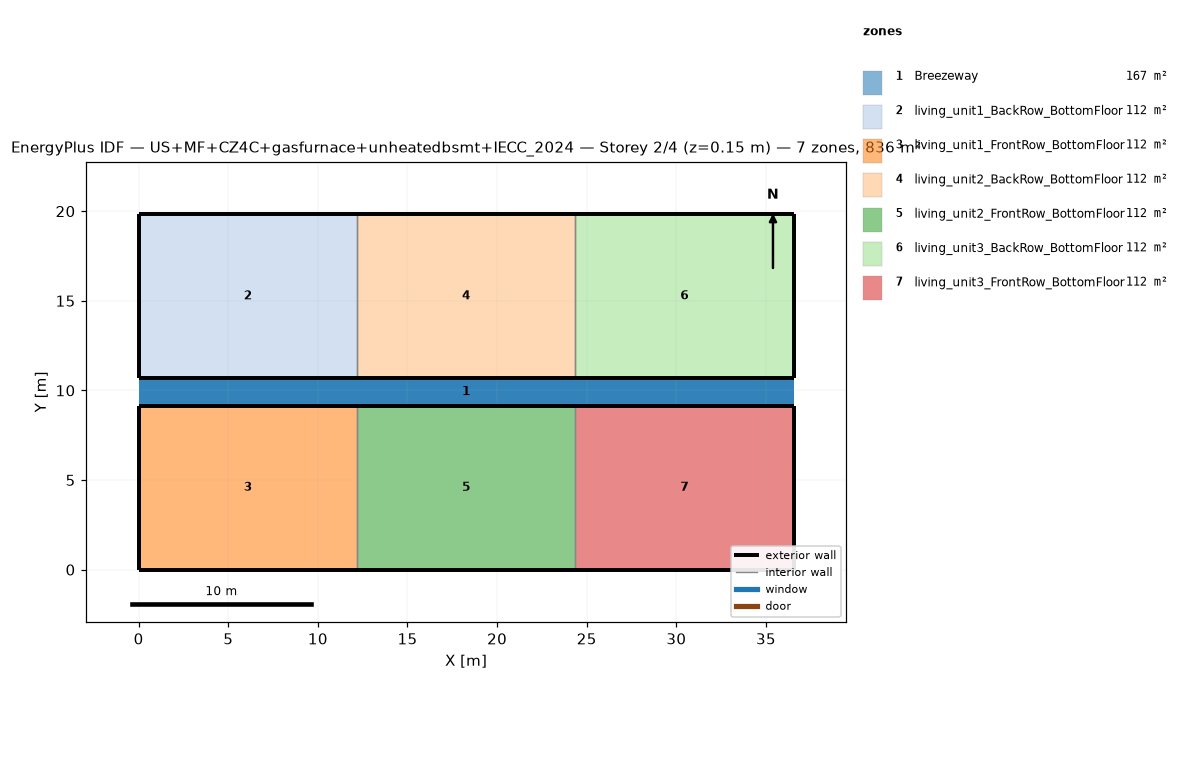
=== STOREY PLAN SPEC (per zone: floor XY polygon, exterior-wall plan segments, windows/doors) ===
zone 1: Breezeway  (167.0 m²)
  floor: (36.54, 9.16) (0.00, 9.16) (0.00, 10.68) (36.54, 10.68)
  floor: (36.54, 9.16) (0.00, 9.16) (0.00, 10.68) (36.54, 10.68)
  floor: (36.54, 9.16) (0.00, 9.16) (0.00, 10.68) (36.54, 10.68)
zone 2: living_unit1_BackRow_BottomFloor  (111.5 m²)
  floor: (12.18, 10.68) (0.00, 10.68) (0.00, 19.84) (12.18, 19.84)
  exterior wall: (0.00, 10.68) – (12.18, 10.68)  [12.2 m]
  exterior wall: (12.18, 19.84) – (0.00, 19.84)  [12.2 m]
  exterior wall: (0.00, 19.84) – (0.00, 10.68)  [9.2 m]
  interior walls: 1
zone 3: living_unit1_FrontRow_BottomFloor  (111.5 m²)
  floor: (12.18, 0.00) (0.00, 0.00) (0.00, 9.16) (12.18, 9.16)
  exterior wall: (0.00, 0.00) – (12.18, 0.00)  [12.2 m]
  exterior wall: (12.18, 9.16) – (0.00, 9.16)  [12.2 m]
  exterior wall: (0.00, 9.16) – (0.00, 0.00)  [9.2 m]
  interior walls: 1
zone 4: living_unit2_BackRow_BottomFloor  (111.5 m²)
  floor: (24.36, 10.68) (12.18, 10.68) (12.18, 19.84) (24.36, 19.84)
  exterior wall: (12.18, 10.68) – (24.36, 10.68)  [12.2 m]
  exterior wall: (24.36, 19.84) – (12.18, 19.84)  [12.2 m]
  interior walls: 2
zone 5: living_unit2_FrontRow_BottomFloor  (111.5 m²)
  floor: (24.36, 0.00) (12.18, 0.00) (12.18, 9.16) (24.36, 9.16)
  exterior wall: (12.18, 0.00) – (24.36, 0.00)  [12.2 m]
  exterior wall: (24.36, 9.16) – (12.18, 9.16)  [12.2 m]
  interior walls: 2
zone 6: living_unit3_BackRow_BottomFloor  (111.5 m²)
  floor: (36.54, 10.68) (24.36, 10.68) (24.36, 19.84) (36.54, 19.84)
  exterior wall: (24.36, 10.68) – (36.54, 10.68)  [12.2 m]
  exterior wall: (36.54, 10.68) – (36.54, 19.84)  [9.2 m]
  exterior wall: (36.54, 19.84) – (24.36, 19.84)  [12.2 m]
  interior walls: 1
zone 7: living_unit3_FrontRow_BottomFloor  (111.5 m²)
  floor: (36.54, 0.00) (24.36, 0.00) (24.36, 9.16) (36.54, 9.16)
  exterior wall: (24.36, 0.00) – (36.54, 0.00)  [12.2 m]
  exterior wall: (36.54, 0.00) – (36.54, 9.16)  [9.2 m]
  exterior wall: (36.54, 9.16) – (24.36, 9.16)  [12.2 m]
  interior walls: 1

=== DERIVED (storey summary) ===
Building: US+MF+CZ4C+gasfurnace+unheatedbsmt+IECC_2024
Storey: 2 of 4  (floor level z = 0.15 m)
Storey gross floor area: 836.2 m²
Zones on this storey: 7
  - Breezeway: floor 167.0 m²
  - living_unit1_BackRow_BottomFloor: floor 111.5 m²; exterior wall 33.5 m (86.9 m²); WWR 0.0%
  - living_unit1_FrontRow_BottomFloor: floor 111.5 m²; exterior wall 33.5 m (86.9 m²); WWR 0.0%
  - living_unit2_BackRow_BottomFloor: floor 111.5 m²; exterior wall 24.4 m (63.1 m²); WWR 0.0%
  - living_unit2_FrontRow_BottomFloor: floor 111.5 m²; exterior wall 24.4 m (63.1 m²); WWR 0.0%
  - living_unit3_BackRow_BottomFloor: floor 111.5 m²; exterior wall 33.5 m (86.9 m²); WWR 0.0%
  - living_unit3_FrontRow_BottomFloor: floor 111.5 m²; exterior wall 33.5 m (86.9 m²); WWR 0.0%
Zone adjacency (shared interzone walls):
  - living_unit1_BackRow_BottomFloor ↔ living_unit2_BackRow_BottomFloor
  - living_unit1_FrontRow_BottomFloor ↔ living_unit2_FrontRow_BottomFloor
  - living_unit2_BackRow_BottomFloor ↔ living_unit3_BackRow_BottomFloor
  - living_unit2_FrontRow_BottomFloor ↔ living_unit3_FrontRow_BottomFloor